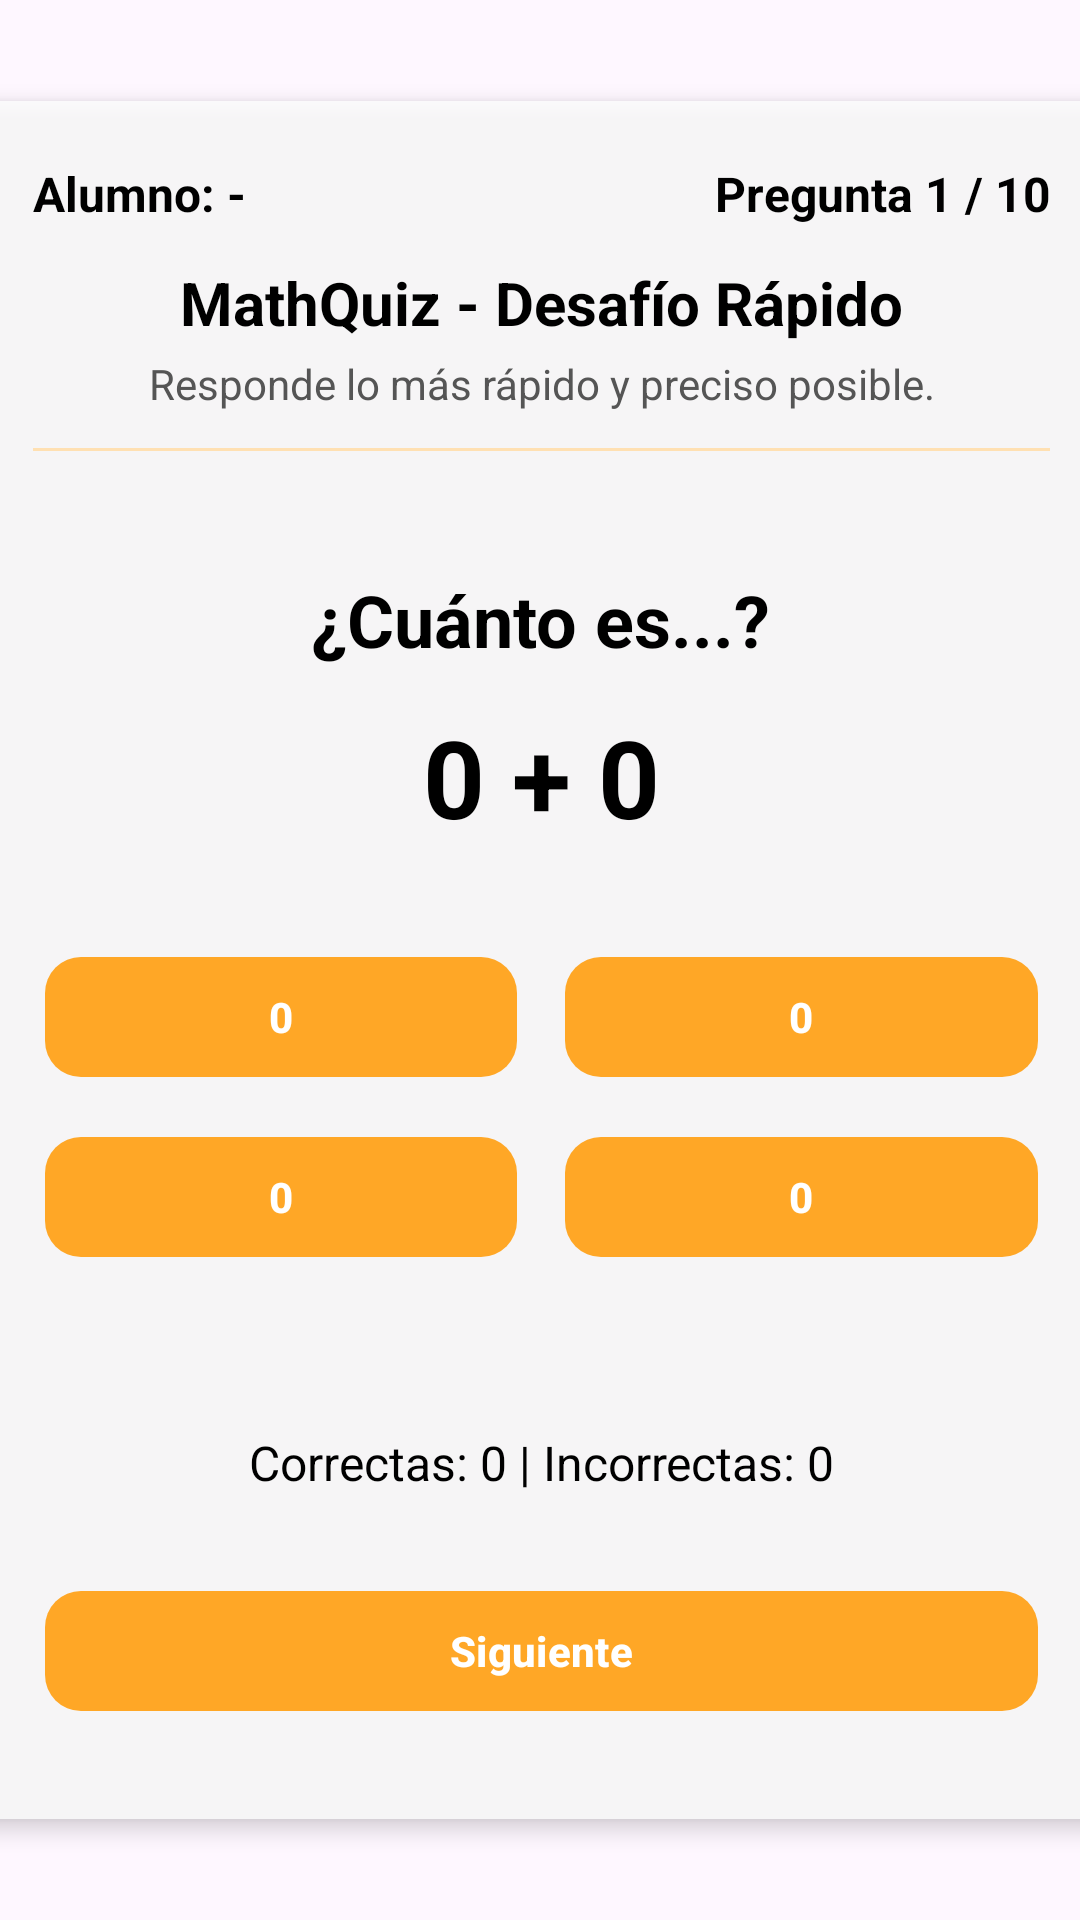

Here is an Android app screen rendered from its layout file. Give the layout XML and the strings, colors and styles it references.
<!-- AndroidManifest.xml: application theme Theme.P_One -->
<!-- res/layout/activity_math_quiz.xml -->
<?xml version="1.0" encoding="utf-8"?>
<androidx.constraintlayout.widget.ConstraintLayout
    xmlns:android="http://schemas.android.com/apk/res/android"
    xmlns:app="http://schemas.android.com/apk/res-auto"
    xmlns:tools="http://schemas.android.com/tools"
    android:id="@+id/main"
    android:layout_width="match_parent"
    android:layout_height="match_parent"
    android:background="@drawable/backgroundventanas"
    tools:context=".mathQuiz">

    <LinearLayout
        android:id="@+id/main_container"
        android:layout_width="379dp"
        android:layout_height="wrap_content"
        android:orientation="vertical"
        android:padding="20dp"
        android:background="#CCFFFFFF"
        android:elevation="4dp"
        app:layout_constraintTop_toTopOf="parent"
        app:layout_constraintBottom_toBottomOf="parent"
        app:layout_constraintStart_toStartOf="parent"
        app:layout_constraintEnd_toEndOf="parent">

        
        <LinearLayout
            android:layout_width="match_parent"
            android:layout_height="wrap_content"
            android:orientation="horizontal"
            android:weightSum="2">

            <com.google.android.material.textview.MaterialTextView
                android:id="@+id/tvApodoHeader"
                android:layout_width="0dp"
                android:layout_height="wrap_content"
                android:layout_weight="1"
                android:text="Alumno: -"
                android:textSize="16sp"
                android:textStyle="bold"
                android:textColor="#000000" />

            <com.google.android.material.textview.MaterialTextView
                android:id="@+id/tvProgreso"
                android:layout_width="0dp"
                android:layout_height="wrap_content"
                android:layout_weight="1"
                android:gravity="end"
                android:text="Pregunta 1 / 10"
                android:textSize="16sp"
                android:textStyle="bold"
                android:textColor="#000000" />
        </LinearLayout>

        
        <com.google.android.material.textview.MaterialTextView
            android:id="@+id/tvTituloJuego"
            android:layout_width="match_parent"
            android:layout_height="wrap_content"
            android:text="MathQuiz - Desafío Rápido"
            android:textSize="20sp"
            android:textStyle="bold"
            android:textColor="#000000"
            android:gravity="center"
            android:layout_marginTop="12dp" />

        
        <com.google.android.material.textview.MaterialTextView
            android:id="@+id/tvSubtituloJuego"
            android:layout_width="match_parent"
            android:layout_height="wrap_content"
            android:text="Responde lo más rápido y preciso posible."
            android:textSize="14sp"
            android:textColor="#555555"
            android:gravity="center"
            android:layout_marginTop="4dp"
            android:layout_marginBottom="12dp" />

        
        <View
            android:layout_width="match_parent"
            android:layout_height="1dp"
            android:background="#FFE0B2" />

        
        <ScrollView
            android:layout_width="match_parent"
            android:layout_height="wrap_content"
            android:fillViewport="true"
            android:layout_marginTop="12dp">

            <LinearLayout
                android:layout_width="match_parent"
                android:layout_height="wrap_content"
                android:orientation="vertical"
                android:padding="4dp">

                
                <com.google.android.material.textview.MaterialTextView
                    android:id="@+id/tvTituloPregunta"
                    android:layout_width="wrap_content"
                    android:layout_height="wrap_content"
                    android:text="¿Cuánto es...?"
                    android:textSize="24sp"
                    android:textStyle="bold"
                    android:textColor="#000000"
                    android:layout_gravity="center_horizontal"
                    android:layout_marginTop="24dp" />

                
                <com.google.android.material.textview.MaterialTextView
                    android:id="@+id/tvOperacion"
                    android:layout_width="wrap_content"
                    android:layout_height="wrap_content"
                    android:text="0 + 0"
                    android:textSize="36sp"
                    android:textStyle="bold"
                    android:textColor="#000000"
                    android:layout_gravity="center_horizontal"
                    android:layout_marginTop="12dp" />

                
                <LinearLayout
                    android:layout_width="match_parent"
                    android:layout_height="wrap_content"
                    android:orientation="vertical"
                    android:layout_marginTop="32dp">

                    
                    <LinearLayout
                        android:layout_width="match_parent"
                        android:layout_height="wrap_content"
                        android:orientation="horizontal"
                        android:weightSum="2"
                        android:layout_marginBottom="12dp">

                        <com.google.android.material.button.MaterialButton
                            android:id="@+id/btnOpcion1"
                            android:layout_width="0dp"
                            android:layout_height="48dp"
                            android:layout_weight="1"
                            android:text="0"
                            android:textStyle="bold"
                            android:textColor="#FFFFFF"
                            android:fontFamily="sans-serif-medium"
                            app:backgroundTint="#FFA726"
                            app:rippleColor="#CC7A00"
                            app:cornerRadius="12dp" />

                        <Space
                            android:layout_width="16dp"
                            android:layout_height="wrap_content" />

                        <com.google.android.material.button.MaterialButton
                            android:id="@+id/btnOpcion2"
                            android:layout_width="0dp"
                            android:layout_height="48dp"
                            android:layout_weight="1"
                            android:text="0"
                            android:textStyle="bold"
                            android:textColor="#FFFFFF"
                            android:fontFamily="sans-serif-medium"
                            app:backgroundTint="#FFA726"
                            app:rippleColor="#CC7A00"
                            app:cornerRadius="12dp" />
                    </LinearLayout>

                    
                    <LinearLayout
                        android:layout_width="match_parent"
                        android:layout_height="wrap_content"
                        android:orientation="horizontal"
                        android:weightSum="2">

                        <com.google.android.material.button.MaterialButton
                            android:id="@+id/btnOpcion3"
                            android:layout_width="0dp"
                            android:layout_height="48dp"
                            android:layout_weight="1"
                            android:text="0"
                            android:textStyle="bold"
                            android:textColor="#FFFFFF"
                            android:fontFamily="sans-serif-medium"
                            app:backgroundTint="#FFA726"
                            app:rippleColor="#CC7A00"
                            app:cornerRadius="12dp" />

                        <Space
                            android:layout_width="16dp"
                            android:layout_height="wrap_content" />

                        <com.google.android.material.button.MaterialButton
                            android:id="@+id/btnOpcion4"
                            android:layout_width="0dp"
                            android:layout_height="48dp"
                            android:layout_weight="1"
                            android:text="0"
                            android:textStyle="bold"
                            android:textColor="#FFFFFF"
                            android:fontFamily="sans-serif-medium"
                            app:backgroundTint="#FFA726"
                            app:rippleColor="#CC7A00"
                            app:cornerRadius="12dp" />
                    </LinearLayout>
                </LinearLayout>

                
                <com.google.android.material.textview.MaterialTextView
                    android:id="@+id/tvResultadoInstantaneo"
                    android:layout_width="match_parent"
                    android:layout_height="wrap_content"
                    android:text=""
                    android:textSize="16sp"
                    android:textStyle="bold"
                    android:textColor="#000000"
                    android:gravity="center"
                    android:layout_marginTop="24dp" />

                
                <com.google.android.material.textview.MaterialTextView
                    android:id="@+id/tvResumenParcial"
                    android:layout_width="match_parent"
                    android:layout_height="wrap_content"
                    android:text="Correctas: 0 | Incorrectas: 0"
                    android:textSize="16sp"
                    android:textColor="#000000"
                    android:gravity="center"
                    android:layout_marginTop="8dp" />

                
                <com.google.android.material.button.MaterialButton
                    android:id="@+id/btnSiguiente"
                    android:layout_width="match_parent"
                    android:layout_height="48dp"
                    android:text="Siguiente"
                    android:textColor="#FFFFFF"
                    android:textStyle="bold"
                    android:fontFamily="sans-serif-medium"
                    app:backgroundTint="#FFA726"
                    app:rippleColor="#CC7A00"
                    app:cornerRadius="12dp"
                    android:layout_marginTop="28dp"
                    android:layout_marginBottom="8dp" />

            </LinearLayout>
        </ScrollView>

    </LinearLayout>

</androidx.constraintlayout.widget.ConstraintLayout>
<!-- resources referenced by this layout -->
<resources>
  <style name="Theme.P_One" parent="Base.Theme.P_One" />
  <style name="Base.Theme.P_One" parent="Theme.Material3.DayNight.NoActionBar">
          
          
      </style>
</resources>
